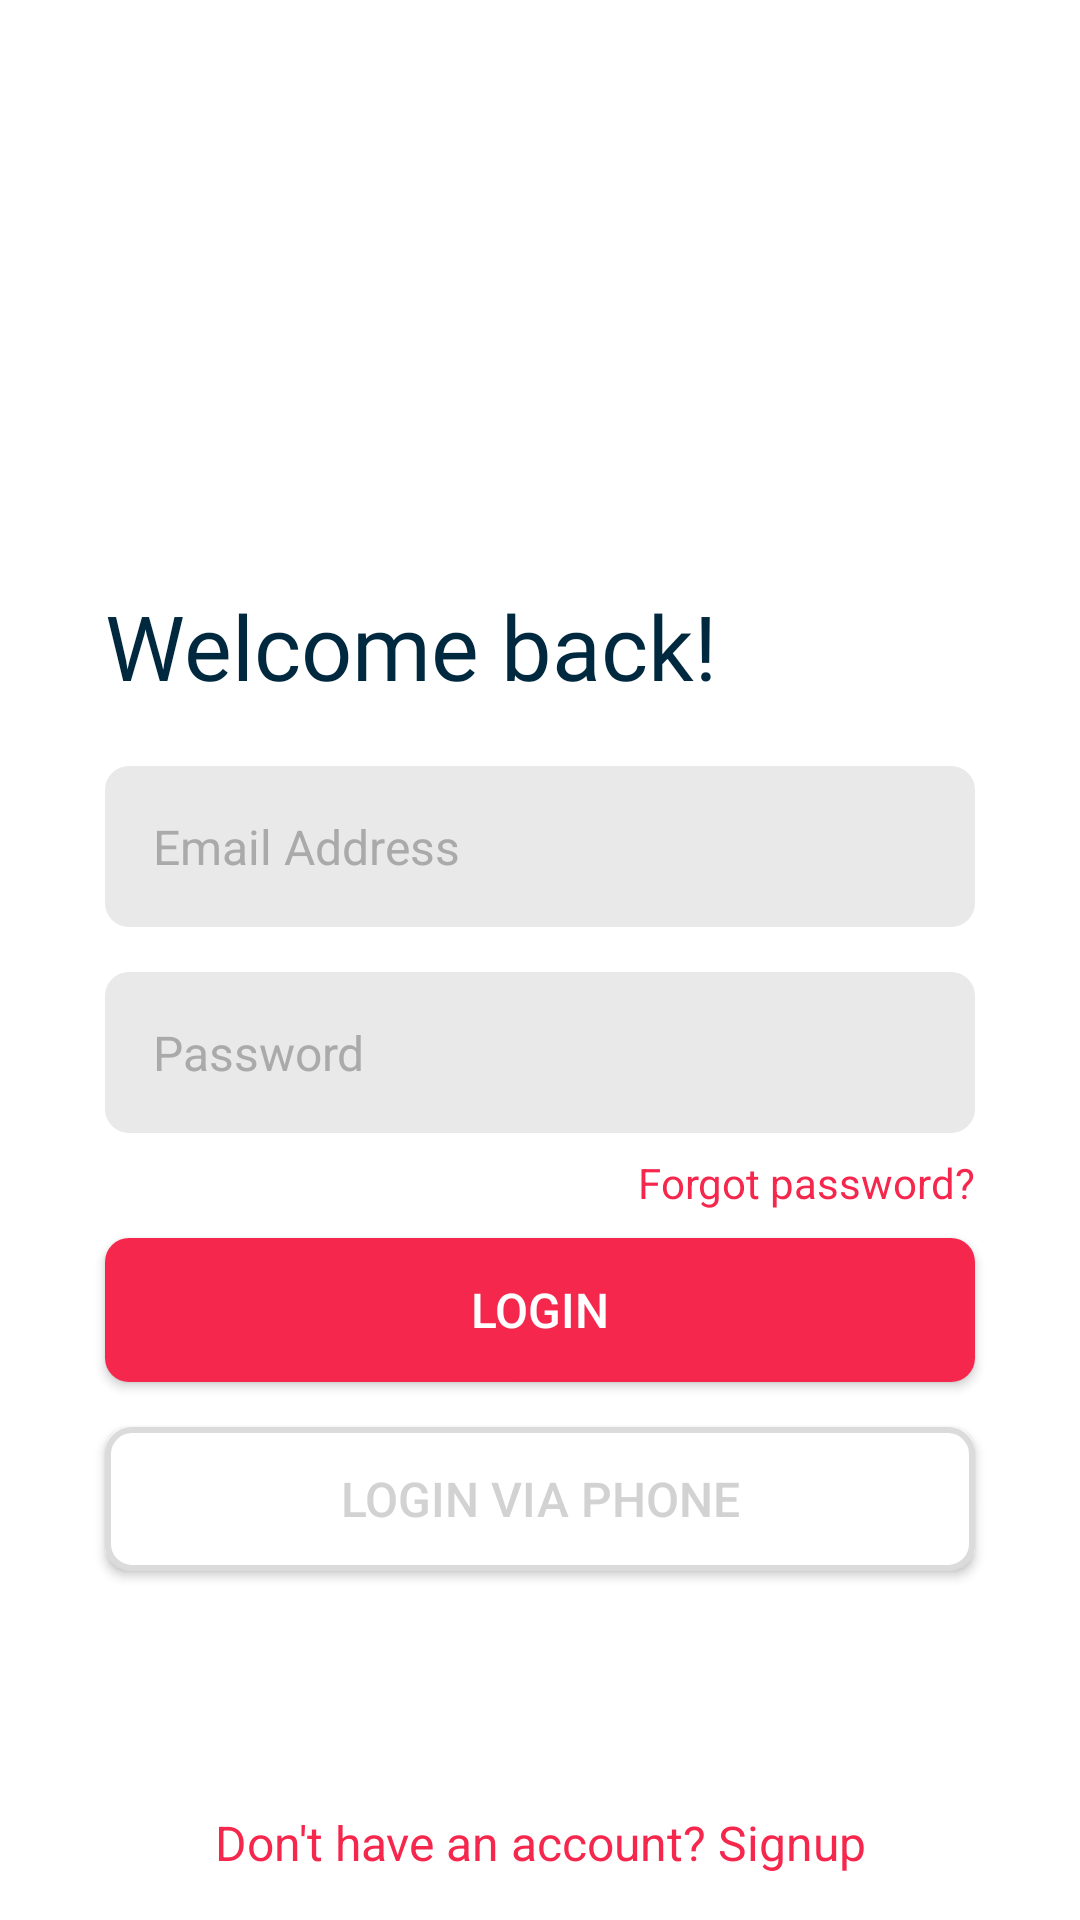

This screen was rendered from an Android layout file. Write that file and the resources it references.
<!-- AndroidManifest.xml: application theme CustomTheme -->
<!-- res/layout/login_by_email.xml -->
<?xml version="1.0" encoding="utf-8"?>
<androidx.constraintlayout.widget.ConstraintLayout xmlns:android="http://schemas.android.com/apk/res/android"
    xmlns:tools="http://schemas.android.com/tools"
    android:layout_width="match_parent"
    android:layout_height="match_parent"
    xmlns:app="http://schemas.android.com/apk/res-auto">


    <RelativeLayout
        android:id="@+id/login1_layout"
        android:layout_height="match_parent"
        android:layout_width="match_parent"
        android:background="@color/white"
        android:outlineAmbientShadowColor="@color/colorAccent"
        android:padding="5dp"
        app:layout_constraintBottom_toBottomOf="parent"
        app:layout_constraintEnd_toEndOf="parent"
        app:layout_constraintHorizontal_bias="0.0"
        app:layout_constraintStart_toStartOf="parent"
        app:layout_constraintTop_toTopOf="parent">

        <TextView
            android:text="Welcome back!"
            android:id="@+id/imageView"
            android:layout_width="wrap_content"
            android:layout_height="wrap_content"
            android:layout_marginStart="30dp"
            android:layout_marginTop="190dp"
            android:textColor="#00283E"
            android:fontFamily="@font/montserrat_bold"
            android:textSize="30dp"
            app:layout_constraintStart_toStartOf="parent"
            app:layout_constraintTop_toTopOf="parent" />

        <EditText
            android:id="@+id/login_email_text_view"
            android:layout_width="match_parent"
            android:layout_height="wrap_content"
            android:layout_below="@id/imageView"
            android:layout_marginHorizontal="30dp"
            android:layout_marginTop="20dp"
            android:background="@drawable/round_border"
            android:maxLines="1"
            android:inputType="textEmailAddress"
            android:textColorHint="@android:color/darker_gray"
            android:hint="Email Address"
            android:padding="16dp"
            android:textSize="16dp"
             />

        <EditText
            android:id="@+id/login_password_text_view"
            android:layout_width="match_parent"
            android:layout_height="wrap_content"
            android:layout_marginHorizontal="30dp"
            android:inputType="textPassword"
            android:maxLines="1"
            android:padding="16dp"
            android:layout_below="@id/login_email_text_view"
            android:textSize="16dp"
            android:textColorHint="@android:color/darker_gray"
            android:layout_marginTop="15dp"
            android:layout_centerHorizontal="true"
            android:background="@drawable/round_border"
            android:hint="Password"
             />

        <TextView
            android:layout_width="wrap_content"
            android:layout_height="wrap_content"
            android:id="@+id/forgotPassword"
            android:text="Forgot password?"
            android:textColor="@color/colorbottomnav"
            android:layout_alignParentRight="true"
            android:layout_marginRight="30dp"
            android:layout_below="@id/login_password_text_view"
            android:layout_marginTop="7dp"/>

        <Button
            android:id="@+id/login_button"
            android:layout_width="match_parent"
            android:layout_height="wrap_content"
            android:layout_marginHorizontal="30dp"
            android:padding="10dp"
            android:layout_below="@id/login_password_text_view"
            android:layout_marginTop="35dp"
            android:background="@drawable/button_pink"
            android:gravity="center"
            android:text="Login"
            android:textColor="@android:color/white"
            android:textSize="16dp" />

        <Button
            android:id="@+id/goToPhoneLogin_button"
            android:layout_width="match_parent"
            android:layout_height="wrap_content"
            android:layout_marginHorizontal="30dp"
            android:padding="10dp"
            android:elevation="-2dp"
            android:layout_below="@id/login_button"
            android:layout_marginTop="15dp"
            android:background="@drawable/phoneloginbutton"
            android:gravity="center"
            android:text="Login via phone"
            android:textColor="#D3D2D2"
            android:textSize="16dp" />




        <TextView
            android:id="@+id/text_sign_up"
            android:layout_width="match_parent"
            android:layout_height="wrap_content"
            android:layout_alignBottom="@id/login_button"
            android:layout_alignParentBottom="true"
            android:layout_centerHorizontal="true"

            android:gravity="center"
            android:padding="10sp"
            android:text="Don't have an account? Signup"
            android:textColor="@color/colorbottomnav"
            android:textSize="16dp" />




    </RelativeLayout>


</androidx.constraintlayout.widget.ConstraintLayout>
<!-- resources referenced by this layout -->
<resources>
  <color name="colorAccent">#03DAC5</color>
  <color name="colorbottomnav">#F6274D</color>
  <color name="white">#FFFFFF</color>
  <!-- drawable button_pink (drawable) -->
  <?xml version="1.0" encoding="utf-8"?>
  <shape xmlns:android="http://schemas.android.com/apk/res/android">
      <solid android:color="@color/colorbottomnav">
  
      </solid>
      <corners android:radius="8dp">
      </corners>
  </shape>
  <!-- drawable phoneloginbutton (drawable) -->
  <?xml version="1.0" encoding="utf-8"?>
  <shape xmlns:android="http://schemas.android.com/apk/res/android">
  
      <solid android:color="@color/white"/>
      <stroke android:color="#DCDBDB"
          android:width="2dp"/>
      <corners android:radius="8dp"/>
  </shape>
  <!-- drawable round_border (drawable) -->
  <?xml version="1.0" encoding="utf-8"?>
  <selector xmlns:android="http://schemas.android.com/apk/res/android">
      <item>
          <shape>
              <solid
                  android:color="@color/lightgray"/>
              <corners android:radius="8dp"/>
          </shape>
  
      </item>
  </selector>
  <style name="CustomTheme" parent="Theme.AppCompat.Light.NoActionBar">
          
          <item name="colorPrimary">@color/colorgreen</item>
          <item name="colorPrimaryDark">@color/colorgreen</item>
          <item name="colorAccent">@color/colorAccent</item>
          <item name="android:statusBarColor">@android:color/transparent</item>
          <item name="android:windowTranslucentStatus">true</item>
          <item name="android:windowActivityTransitions">true</item>
          <item name="android:windowContentTransitions">true</item>
      </style>
  <color name="lightgray">#EAE9E9</color>
  <color name="colorgreen">#C6F46F</color>
</resources>
